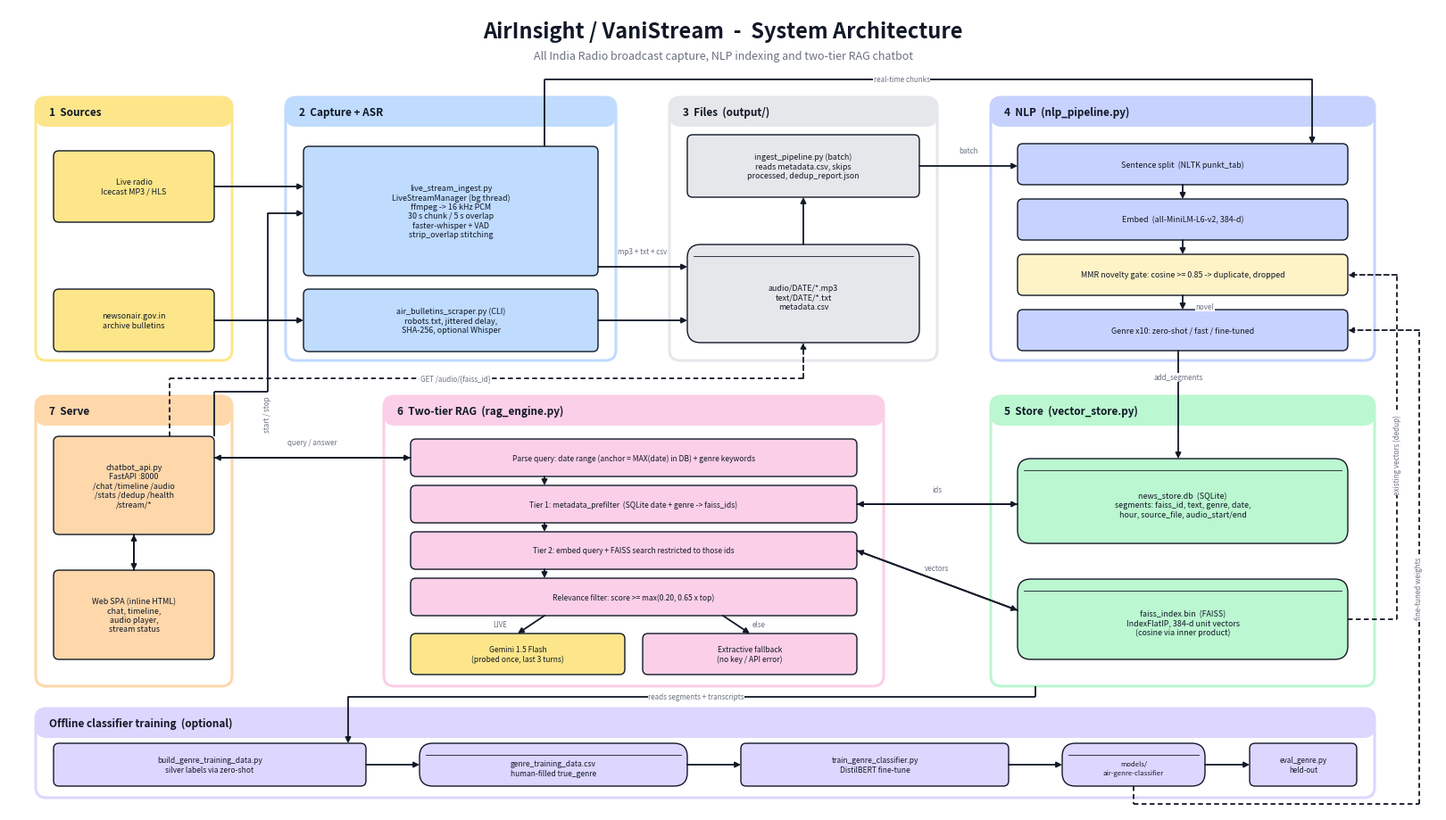

Python code for this plot:
"""Render the AirInsight architecture diagram (16:9, one slide) to PNG + PDF.

Usage:  python draw_architecture.py
Output: AirInsight_Architecture.png, AirInsight_Architecture.pdf
"""
import matplotlib.pyplot as plt
from matplotlib.patches import FancyBboxPatch, FancyArrowPatch

W, H = 160, 90
fig = plt.figure(figsize=(16, 9))
ax = fig.add_axes([0, 0, 1, 1])
ax.set_xlim(0, W)
ax.set_ylim(0, H)
ax.axis("off")

INK, MUTE = "#111827", "#6B7280"
COL = dict(ext="#FDE68A", cap="#BFDBFE", file="#E5E7EB", nlp="#C7D2FE", gate="#FEF3C7",
           store="#BBF7D0", rag="#FBCFE8", serve="#FED7AA", off="#DDD6FE")
N = {}  # node registry: key -> (x, y, w, h)


def group(x, y, w, h, title, color):
    ax.add_patch(FancyBboxPatch((x, y), w, h, boxstyle="round,pad=0,rounding_size=1.2",
                                fc="white", ec=color, lw=2.2, zorder=1))
    ax.add_patch(FancyBboxPatch((x, y + h - 3.3), w, 3.3, boxstyle="round,pad=0,rounding_size=1.2",
                                fc=color, ec=color, lw=0, zorder=2))
    ax.text(x + 1.5, y + h - 1.65, title, ha="left", va="center", fontsize=8.5,
            fontweight="bold", color=INK, zorder=3)


def node(key, x, y, w, h, text, color, cyl=False, fs=6.4):
    ax.add_patch(FancyBboxPatch((x, y), w, h,
                                boxstyle=f"round,pad=0,rounding_size={1.5 if cyl else 0.6}",
                                fc=color, ec=INK, lw=1.0, zorder=4))
    if cyl:
        ax.plot([x + 0.7, x + w - 0.7], [y + h - 1.3] * 2, color=INK, lw=0.6, zorder=5)
    ax.text(x + w / 2, y + h / 2 - (0.4 if cyl else 0), text, ha="center", va="center",
            fontsize=fs, color=INK, zorder=6, linespacing=1.2)
    N[key] = (x, y, w, h)


def edge(key, side, f=0.5):
    x, y, w, h = N[key]
    return {"l": (x, y + h * f), "r": (x + w, y + h * f),
            "t": (x + w * f, y + h), "b": (x + w * f, y)}[side]


def label(p, text, rot=0, fs=5.8):
    ax.text(p[0], p[1], text, fontsize=fs, ha="center", va="center", color=MUTE, style="italic",
            rotation=rot, zorder=9, bbox=dict(fc="white", ec="none", pad=0.5))


def link(pts, text=None, at=None, dashed=False, both=False, rot=0):
    """Polyline through pts, arrowhead(s) on the end(s)."""
    ls = (0, (3, 2)) if dashed else "-"
    for a, b in zip(pts[:-2], pts[1:-1]):
        ax.plot([a[0], b[0]], [a[1], b[1]], color=INK, lw=1.3, linestyle=ls, zorder=7,
                solid_capstyle="butt")
    ax.add_patch(FancyArrowPatch(pts[-2], pts[-1], arrowstyle="-|>", mutation_scale=9, lw=1.3,
                                 color=INK, linestyle=ls, zorder=7, shrinkA=0, shrinkB=0))
    if both:
        ax.add_patch(FancyArrowPatch(pts[1], pts[0], arrowstyle="-|>", mutation_scale=9, lw=1.3,
                                     color=INK, zorder=7, shrinkA=0, shrinkB=0))
    if text:
        label(at, text, rot)


# ---------------------------------------------------------------- title
ax.text(80, 87.4, "AirInsight / VaniStream  -  System Architecture", ha="center", va="center",
        fontsize=17, fontweight="bold", color=INK)
ax.text(80, 84.6, "All India Radio broadcast capture, NLP indexing and two-tier RAG chatbot",
        ha="center", va="center", fontsize=9, color=MUTE)

# ================================================================ BAND A: INGEST
group(3, 50.5, 22, 29.5, "1  Sources", COL["ext"])
node("live", 5, 66, 18, 8, "Live radio\nIcecast MP3 / HLS", COL["ext"])
node("web", 5, 51.5, 18, 7, "newsonair.gov.in\narchive bulletins", COL["ext"])

group(31, 50.5, 37, 29.5, "2  Capture + ASR", COL["cap"])
node("lsm", 33, 60, 33, 14.5,
     "live_stream_ingest.py\nLiveStreamManager (bg thread)\nffmpeg -> 16 kHz PCM\n30 s chunk / 5 s overlap\nfaster-whisper + VAD\nstrip_overlap stitching", COL["cap"])
node("scr", 33, 51.5, 33, 7,
     "air_bulletins_scraper.py (CLI)\nrobots.txt, jittered delay,\nSHA-256, optional Whisper", COL["cap"])

group(74, 50.5, 30, 29.5, "3  Files  (output/)", COL["file"])
node("ing", 76, 68.8, 26, 7,
     "ingest_pipeline.py (batch)\nreads metadata.csv, skips\nprocessed, dedup_report.json", COL["file"])
node("files", 76, 52.5, 26, 11,
     "audio/DATE/*.mp3\ntext/DATE/*.txt\nmetadata.csv", COL["file"], cyl=True)

group(110, 50.5, 43, 29.5, "4  NLP  (nlp_pipeline.py)", COL["nlp"])
node("seg", 113, 70.2, 37, 4.6, "Sentence split  (NLTK punkt_tab)", COL["nlp"])
node("emb", 113, 64.0, 37, 4.6, "Embed  (all-MiniLM-L6-v2, 384-d)", COL["nlp"])
node("mmr", 113, 57.8, 37, 4.6, "MMR novelty gate: cosine >= 0.85 -> duplicate, dropped", COL["gate"])
node("cls", 113, 51.6, 37, 4.6, "Genre x10: zero-shot / fast / fine-tuned", COL["nlp"])

# ================================================================ BAND B: SERVE / RAG / STORE
group(3, 14, 22, 32.5, "7  Serve", COL["serve"])
node("api", 5, 31, 18, 11,
     "chatbot_api.py\nFastAPI :8000\n/chat /timeline /audio\n/stats /dedup /health\n/stream/*", COL["serve"])
node("ui", 5, 17, 18, 10,
     "Web SPA (inline HTML)\nchat, timeline,\naudio player,\nstream status", COL["serve"])

group(42, 14, 56, 32.5, "6  Two-tier RAG  (rag_engine.py)", COL["rag"])
node("qp", 45, 37.5, 50, 4.2, "Parse query: date range (anchor = MAX(date) in DB) + genre keywords", COL["rag"], fs=6.1)
node("pre", 45, 32.3, 50, 4.2, "Tier 1: metadata_prefilter  (SQLite date + genre -> faiss_ids)", COL["rag"], fs=6.1)
node("ss", 45, 27.1, 50, 4.2, "Tier 2: embed query + FAISS search restricted to those ids", COL["rag"], fs=6.1)
node("rel", 45, 21.9, 50, 4.2, "Relevance filter: score >= max(0.20, 0.65 x top)", COL["rag"], fs=6.1)
node("gem", 45, 15.3, 24, 4.6, "Gemini 1.5 Flash\n(probed once, last 3 turns)", COL["ext"], fs=6.1)
node("ext", 71, 15.3, 24, 4.6, "Extractive fallback\n(no key / API error)", COL["rag"], fs=6.1)

group(110, 14, 43, 32.5, "5  Store  (vector_store.py)", COL["store"])
node("sql", 113, 30, 37, 9.5,
     "news_store.db  (SQLite)\nsegments: faiss_id, text, genre, date,\nhour, source_file, audio_start/end", COL["store"], cyl=True)
node("faiss", 113, 17, 37, 9,
     "faiss_index.bin  (FAISS)\nIndexFlatIP, 384-d unit vectors\n(cosine via inner product)", COL["store"], cyl=True)

# ================================================================ OFFLINE STRIP
group(3, 1.5, 150, 10, "Offline classifier training  (optional)", COL["off"])
node("bld", 5, 2.8, 35, 4.8, "build_genre_training_data.py\nsilver labels via zero-shot", COL["off"], fs=6.1)
node("csv", 46, 2.8, 30, 4.8, "genre_training_data.csv\nhuman-filled true_genre", COL["off"], cyl=True, fs=6.1)
node("trn", 82, 2.8, 30, 4.8, "train_genre_classifier.py\nDistilBERT fine-tune", COL["off"], fs=6.1)
node("mdl", 118, 2.8, 16, 4.8, "models/\nair-genre-classifier", COL["off"], cyl=True, fs=5.6)
node("evl", 139, 2.8, 12, 4.8, "eval_genre.py\nheld-out", COL["off"], fs=5.8)

# ================================================================ ARROWS: ingest band
link([edge("live", "r"), (33, 70)])
link([edge("web", "r"), (33, 55)])
link([(66, 61), (76, 61)], "mp3 + txt + csv", (71, 62.7))
link([(66, 55), (76, 55)])
link([edge("files", "t", 0.5), edge("ing", "b", 0.5)])
link([(102, 72.3), (113, 72.3)], "batch", (107.5, 74))
# real-time path: LSM -> over the top of the Files column -> Sentence split
link([(60, 74.5), (60, 82), (146, 82), (146, 74.8)], "real-time chunks", (100, 82))
link([edge("seg", "b", 0.5), edge("emb", "t", 0.5)])
link([edge("emb", "b", 0.5), edge("mmr", "t", 0.5)])
link([edge("mmr", "b", 0.5), edge("cls", "t", 0.5)], "novel", (134, 56.5))

# ================================================================ ARROWS: cross band
link([(131, 51.6), (131, 39.5)], "add_segments", (131, 48.6))
link([(150, 21.5), (155.5, 21.5), (155.5, 60.1), (150, 60.1)],
     "existing vectors (dedup)", (155.5, 40), dashed=True, rot=90)
link([(126, 2.8), (126, 0.8), (158, 0.8), (158, 53.9), (150, 53.9)],
     "fine-tuned weights", (158, 25), dashed=True, rot=90)
link([(18, 42), (18, 48.5), (89, 48.5), (89, 52.5)], "GET /audio/{faiss_id}", (50, 48.5), dashed=True)
link([(23, 42), (23, 47), (29, 47), (29, 67), (33, 67)], "start / stop", (29, 44.5), rot=90)

# ================================================================ ARROWS: serve / rag / store
link([edge("ui", "t"), edge("api", "b")], both=True)
link([(23, 39.6), (45, 39.6)], "query / answer", (34, 41.3), both=True)
link([edge("qp", "b", 0.3), edge("pre", "t", 0.3)])
link([edge("pre", "b", 0.3), edge("ss", "t", 0.3)])
link([edge("ss", "b", 0.3), edge("rel", "t", 0.3)])
link([edge("rel", "b", 0.3), edge("gem", "t", 0.5)], "LIVE", (55, 20.9))
link([edge("rel", "b", 0.7), edge("ext", "t", 0.5)], "else", (84, 20.9))
link([(95, 34.4), (113, 34.4)], "ids", (104, 36), both=True)
link([(95, 29.2), (113, 22.5)], "vectors", (104, 27.2), both=True)

# ================================================================ ARROWS: offline
link([(115, 14), (115, 12.8), (38, 12.8), (38, 7.6)], "reads segments + transcripts", (77, 12.8))
link([edge("bld", "r"), edge("csv", "l")])
link([edge("csv", "r"), edge("trn", "l")])
link([edge("trn", "r"), edge("mdl", "l")])
link([edge("mdl", "r"), edge("evl", "l")])

fig.savefig("AirInsight_Architecture.png", dpi=200)
fig.savefig("AirInsight_Architecture.pdf")
print("saved AirInsight_Architecture.png / .pdf")
